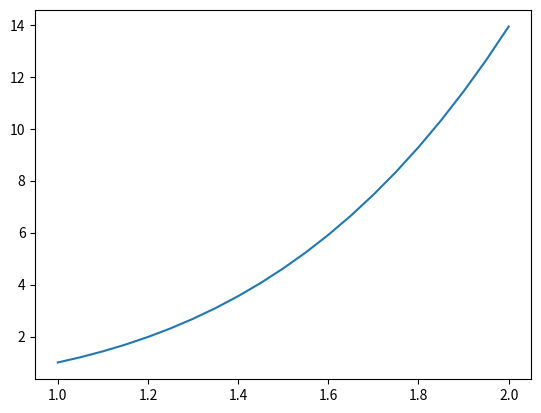

Recreate this plot in Python.
import numpy as np
import matplotlib.pyplot as plt

# Funcion:  x'(t)=4*x(t)/t, x(1)=1

t0 = 1  # valor inicial de t
tn = 2  # valor final de t
x0 = 1  # valor inicial de x
n = 20  # numero de pasos


def EulerE(f, t0, tn, x0, n):
    t = np.linspace(t0, tn, n + 1)
    x = np.zeros(n + 1)
    x[0] = x0
    h = (tn - t0) / n

    for i in range(1, n + 1):
        x[i] = x[i - 1] + h * f(t[i - 1], x[i - 1])
        print(t[i], "\t", format(x[i], '6f'))  # Visualización de resultados

    return t, x


def f(t, x):
    return 4 * x / t


(t, x1) = EulerE(f, t0, tn, x0, n)
plt.plot(t, x1)
